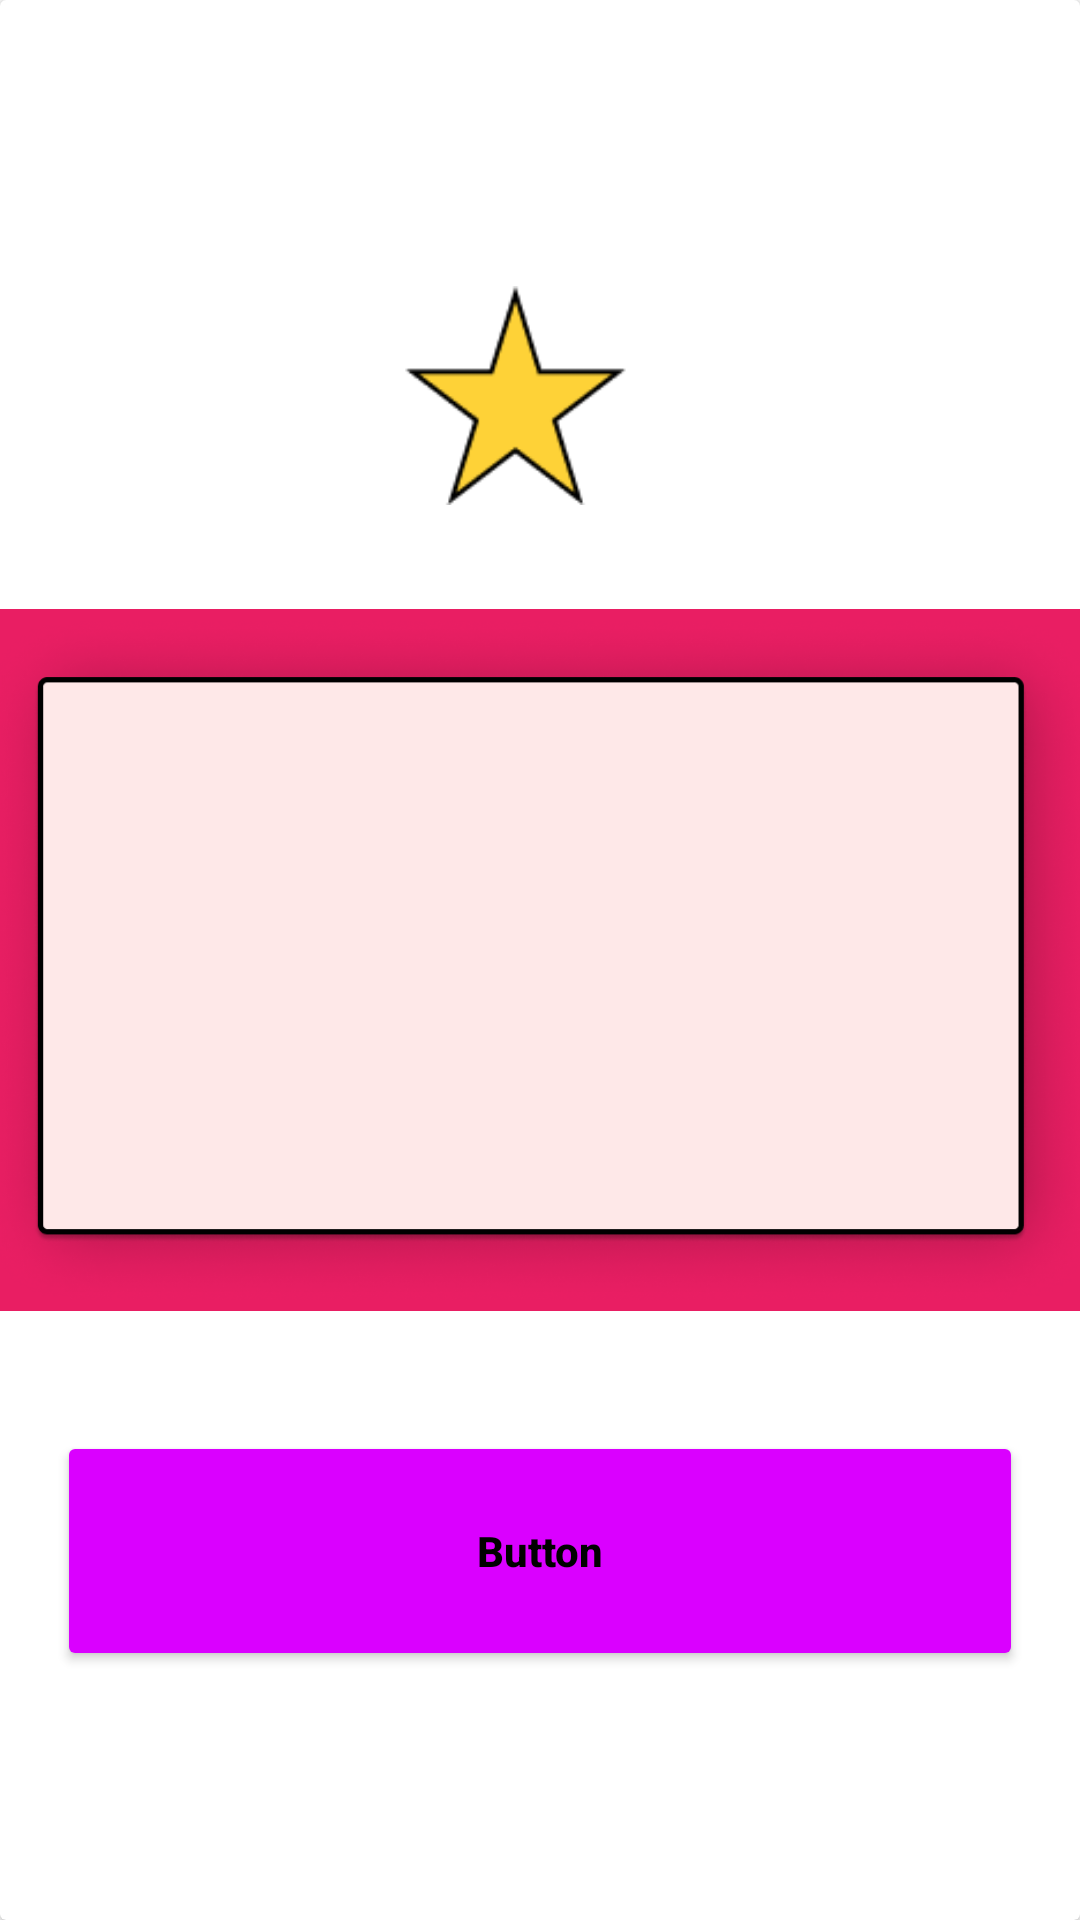

Here is an Android app screen rendered from its layout file. Give the layout XML and the strings, colors and styles it references.
<!-- AndroidManifest.xml: application theme Theme.WriteOUT -->
<!-- res/layout/fragmentmyfavorite_textview.xml -->
<?xml version="1.0" encoding="utf-8"?>
<androidx.cardview.widget.CardView xmlns:android="http://schemas.android.com/apk/res/android"
    xmlns:app="http://schemas.android.com/apk/res-auto"
    xmlns:tools="http://schemas.android.com/tools"
    android:layout_width="414dp"
    android:layout_height="233dp"
    android:background="#591111"
    app:layout_constraintBottom_toBottomOf="parent"
    app:layout_constraintEnd_toEndOf="parent"
    app:layout_constraintHorizontal_bias="0.0"
    app:layout_constraintStart_toStartOf="parent"
    app:layout_constraintTop_toTopOf="parent"
    app:layout_constraintVertical_bias="0.004">

    <androidx.constraintlayout.widget.ConstraintLayout
        android:layout_width="match_parent"
        android:layout_height="match_parent">

        <ImageView
            android:id="@+id/tabart"
            android:layout_width="417dp"
            android:layout_height="234dp"
            android:background="#E91E63"
            app:layout_constraintBottom_toBottomOf="parent"
            app:layout_constraintEnd_toEndOf="parent"
            app:layout_constraintHorizontal_bias="0.5"
            app:layout_constraintStart_toStartOf="parent"
            app:layout_constraintTop_toTopOf="parent"
            app:srcCompat="@drawable/tabart"
            tools:ignore="SpeakableTextPresentCheck" />

        <Button
            android:id="@+id/randomText3"
            android:layout_width="322dp"
            android:layout_height="80dp"
            android:layout_marginBottom="16dp"
            android:backgroundTint="#DA00FF"
            android:text="Button"
            android:textAllCaps="false"
            android:textColor="#000000"
            android:textStyle="bold"
            app:layout_constraintBottom_toBottomOf="parent"
            app:layout_constraintEnd_toEndOf="parent"
            app:layout_constraintStart_toStartOf="parent"
            app:layout_constraintTop_toTopOf="parent"
            app:layout_constraintVertical_bias="0.877"
            app:strokeColor="#000000"
            app:strokeWidth="10dp" />

        <ImageView
            android:id="@+id/tabicon"
            android:layout_width="42dp"
            android:layout_height="36dp"
            app:layout_constraintBottom_toBottomOf="parent"
            app:layout_constraintEnd_toEndOf="parent"
            app:layout_constraintHorizontal_bias="0.123"
            app:layout_constraintStart_toStartOf="parent"
            app:layout_constraintTop_toTopOf="parent"
            app:layout_constraintVertical_bias="0.137"
            app:srcCompat="@drawable/doc" />

        <ImageView
            android:id="@+id/favstaron"
            android:layout_width="87dp"
            android:layout_height="73dp"
            app:layout_constraintBottom_toBottomOf="parent"
            app:layout_constraintEnd_toEndOf="parent"
            app:layout_constraintHorizontal_bias="0.47"
            app:layout_constraintStart_toStartOf="parent"
            app:layout_constraintTop_toTopOf="parent"
            app:layout_constraintVertical_bias="0.168"
            app:srcCompat="@drawable/staron" />

        <ImageView
            android:id="@+id/favstaroff"
            android:layout_width="77dp"
            android:layout_height="76dp"
            android:visibility="invisible"
            app:layout_constraintBottom_toBottomOf="parent"
            app:layout_constraintEnd_toEndOf="parent"
            app:layout_constraintHorizontal_bias="0.75"
            app:layout_constraintStart_toStartOf="parent"
            app:layout_constraintTop_toTopOf="parent"
            app:layout_constraintVertical_bias="0.171"
            app:srcCompat="@drawable/staroff" />

    </androidx.constraintlayout.widget.ConstraintLayout>
</androidx.cardview.widget.CardView>
<!-- resources referenced by this layout -->
<resources>
  <!-- drawable staroff: png bitmap (drawable, 1563 bytes) -->
  <!-- drawable staron: png bitmap (drawable, 2409 bytes) -->
  <!-- drawable tabart: png bitmap (drawable, 93358 bytes) -->
  <style name="Theme.WriteOUT" parent="Theme.MaterialComponents.DayNight.DarkActionBar">
          
          <item name="colorPrimary">@color/purple_500</item>
          <item name="colorPrimaryVariant">@color/purple_700</item>
          <item name="colorOnPrimary">@color/white</item>
          
          <item name="colorSecondary">@color/teal_200</item>
          <item name="colorSecondaryVariant">@color/teal_700</item>
          <item name="colorOnSecondary">@color/black</item>
          
          <item name="android:statusBarColor" tools:targetApi="l">?attr/colorPrimaryVariant</item>
          
      </style>
  <color name="purple_500">@android:color/holo_red_light</color>
  <color name="purple_700">#FFD600</color>
  <color name="white">#FFFFFFFF</color>
  <color name="teal_200">#FF03DAC5</color>
  <color name="teal_700">#FF018786</color>
  <color name="black">#FF000000</color>
</resources>
